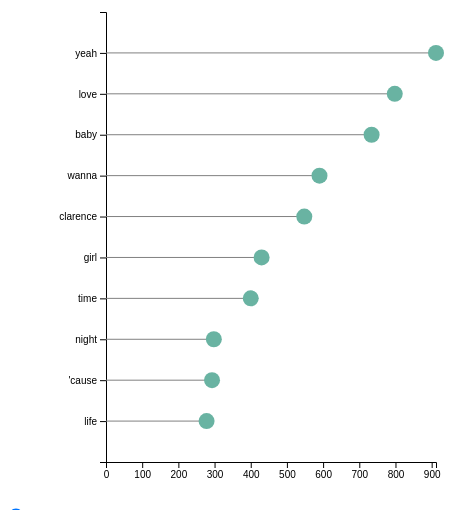
D3 v6 page, settled after 360 driven frames (6 s of simulated time); the page loaded 1 data file(s).



        const margin = { top: 10, right: 30, bottom: 40, left: 100 },
            width = 460 - margin.left - margin.right,
            height = 500 - margin.top - margin.bottom;

        // append the svg object to the body of the page
        const svg = d3.select("#word_count")
            .append("svg")
            .attr("width", width + margin.left + margin.right)
            .attr("height", height + margin.top + margin.bottom)
            .append("g")
            .attr("transform",
                `translate(${margin.left}, ${margin.top})`);

        const x = d3.scaleLinear()
            .range([0, width]);

        const xAxis = svg.append("g")
            .attr("transform", `translate(0, ${height})`)

        const y = d3.scaleBand()
            .range([0, height])
            .padding(1);

        const yAxis = svg.append("g")
            .attr("class", "myYaxis")
            

        d3.select("#mySlider").on("change", function (d) {
            selectedValue = this.value
            updateData(selectedValue)
        })

    

        function updateData(n) {
            d3.csv("data/word_count.csv").then(function (data) {
                data = data.filter(function (a) {
                    return a.year == n
                })

                data.sort(function (b, a) {
                    return a.value - b.value;
                });
                // X axis
             
                x.domain([0, d3.max(data, function (d) { return +d["value"] })])
                xAxis.transition().duration(1000).call(d3.axisBottom(x))

                // Add Y axis
                y.domain(data.map(function (d) { return d.word }));
                yAxis.transition().duration(1000).call(d3.axisLeft(y));

                var j = svg.selectAll(".myLine")
                    .data(data)
                // update lines
                j
                    .enter()
                    .append("line")
                    .attr("class", "myLine")
                    .merge(j)
                    .transition()
                    .duration(1000)
                    .attr("x1", function (d) { return x(d.value); })
                    .attr("x2", x(0))
                    .attr("y1", function (d) { return y(d.word); })
                    .attr("y2", function (d) { return y(d.word); })
                    .attr("stroke", "grey")

                // variable u: map data to existing circle
                var u = svg.selectAll("circle")
                    .data(data)
                // update bars
                u
                    .enter()
                    .append("circle")
                    .merge(u)
                    .transition()
                    .duration(1000)
                    .attr("cx", function (d) { return x(d.value); })
                    .attr("cy", function (d) { return y(d.word); })
                    .attr("r", 8)
                    .attr("fill", "#69b3a2");


            })
        }
        updateData(document.getElementById("mySlider").value)

    

### data: data/word_count.csv
year, word, value
2000, yeah, 912
2000, love, 798
2000, baby, 734
2000, wanna, 590
2000, clarence, 548
2000, girl, 430
2000, time, 400
2000, night, 298
2000, 'cause, 293
2000, life, 278
2001, love, 658
2001, baby, 635
2001, yeah, 538
2001, time, 405
2001, wanna, 341
2001, girl, 335
2001, 'cause, 285
2001, man, 269
2001, gonna, 265
2001, day, 262
2002, love, 956
2002, baby, 733
2002, duke, 685
2002, yeah, 557
2002, wanna, 532
2002, time, 483
2002, girl, 439
2002, gonzo, 384
2002, feel, 321
2002, man, 310
2003, love, 932
2003, yeah, 785
2003, baby, 715
2003, girl, 438
2003, wanna, 434
2003, time, 371
2003, man, 340
2003, lil, 330
2003, life, 298
2003, gonna, 281
2004, yeah, 859
2004, love, 825
2004, baby, 537
2004, girl, 515
2004, wanna, 488
2004, hey, 361
2004, man, 345
2004, time, 339
2004, feel, 250
2004, gonna, 228
2005, love, 694
2005, yeah, 647
2005, girl, 553
2005, baby, 452
2005, king, 451
2005, time, 447
2005, wanna, 425
2005, thee, 379
2005, man, 370
2005, thy, 355
... 160 more rows